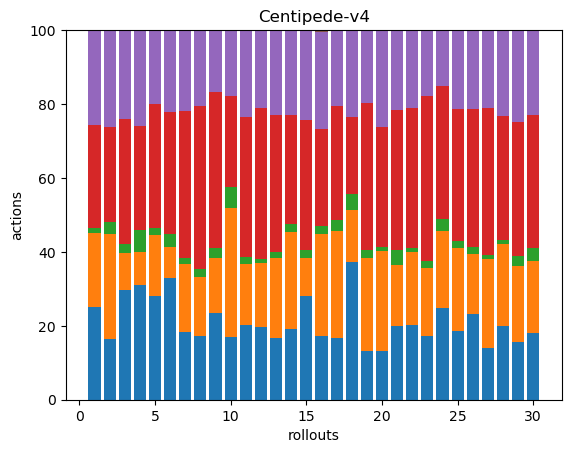

Data behind this chart, as committed beside it:
53, 42, 3, 59, 54, 0, 0, 0, 0, 0, 0, 0, 0, 0, 0, 0, 0, 0
30, 52, 6, 47, 48, 0, 0, 0, 0, 0, 0, 0, 0, 0, 0, 0, 0, 0
36, 12, 3, 41, 29, 0, 0, 0, 0, 0, 0, 0, 0, 0, 0, 0, 0, 0
31, 9, 6, 28, 26, 0, 0, 0, 0, 0, 0, 0, 0, 0, 0, 0, 0, 0
46, 27, 3, 55, 33, 0, 0, 0, 0, 0, 0, 0, 0, 0, 0, 0, 0, 0
36, 9, 4, 36, 24, 0, 0, 0, 0, 0, 0, 0, 0, 0, 0, 0, 0, 0
48, 48, 4, 104, 57, 0, 0, 0, 0, 0, 0, 0, 0, 0, 0, 0, 0, 0
32, 30, 4, 82, 38, 0, 0, 0, 0, 0, 0, 0, 0, 0, 0, 0, 0, 0
42, 27, 5, 76, 30, 0, 0, 0, 0, 0, 0, 0, 0, 0, 0, 0, 0, 0
49, 100, 16, 71, 51, 0, 0, 0, 0, 0, 0, 0, 0, 0, 0, 0, 0, 0
43, 35, 4, 80, 50, 0, 0, 0, 0, 0, 0, 0, 0, 0, 0, 0, 0, 0
54, 48, 3, 112, 58, 0, 0, 0, 0, 0, 0, 0, 0, 0, 0, 0, 0, 0
52, 67, 5, 115, 71, 0, 0, 0, 0, 0, 0, 0, 0, 0, 0, 0, 0, 0
47, 64, 5, 72, 56, 0, 0, 0, 0, 0, 0, 0, 0, 0, 0, 0, 0, 0
36, 13, 3, 45, 31, 0, 0, 0, 0, 0, 0, 0, 0, 0, 0, 0, 0, 0
34, 55, 4, 52, 52, 1, 0, 0, 0, 0, 0, 0, 0, 0, 0, 0, 0, 0
34, 59, 6, 63, 42, 0, 0, 0, 0, 0, 0, 0, 0, 0, 0, 0, 0, 0
43, 16, 5, 24, 27, 0, 0, 0, 0, 0, 0, 0, 0, 0, 0, 0, 0, 0
43, 81, 7, 129, 64, 0, 0, 0, 0, 0, 0, 0, 0, 0, 0, 0, 0, 0
33, 67, 3, 81, 65, 0, 0, 0, 0, 0, 0, 0, 0, 0, 0, 0, 0, 0
51, 42, 10, 97, 55, 0, 0, 0, 0, 0, 0, 0, 0, 0, 0, 0, 0, 0
54, 52, 3, 101, 56, 0, 0, 0, 0, 0, 0, 0, 0, 0, 0, 0, 0, 0
36, 38, 4, 93, 37, 0, 0, 0, 0, 0, 0, 0, 0, 0, 0, 0, 0, 0
71, 59, 9, 103, 43, 0, 0, 0, 0, 0, 0, 0, 0, 0, 0, 0, 0, 0
36, 43, 4, 69, 41, 0, 0, 0, 0, 0, 0, 0, 0, 0, 0, 0, 0, 0
45, 31, 4, 72, 41, 0, 0, 0, 0, 0, 0, 0, 0, 0, 0, 0, 0, 0
35, 60, 3, 99, 53, 0, 0, 0, 0, 0, 0, 0, 0, 0, 0, 0, 0, 0
64, 72, 4, 108, 75, 0, 0, 0, 0, 0, 0, 0, 0, 0, 0, 0, 0, 0
36, 47, 6, 83, 57, 0, 0, 0, 0, 0, 0, 0, 0, 0, 0, 0, 0, 0
32, 35, 6, 64, 41, 0, 0, 0, 0, 0, 0, 0, 0, 0, 0, 0, 0, 0
